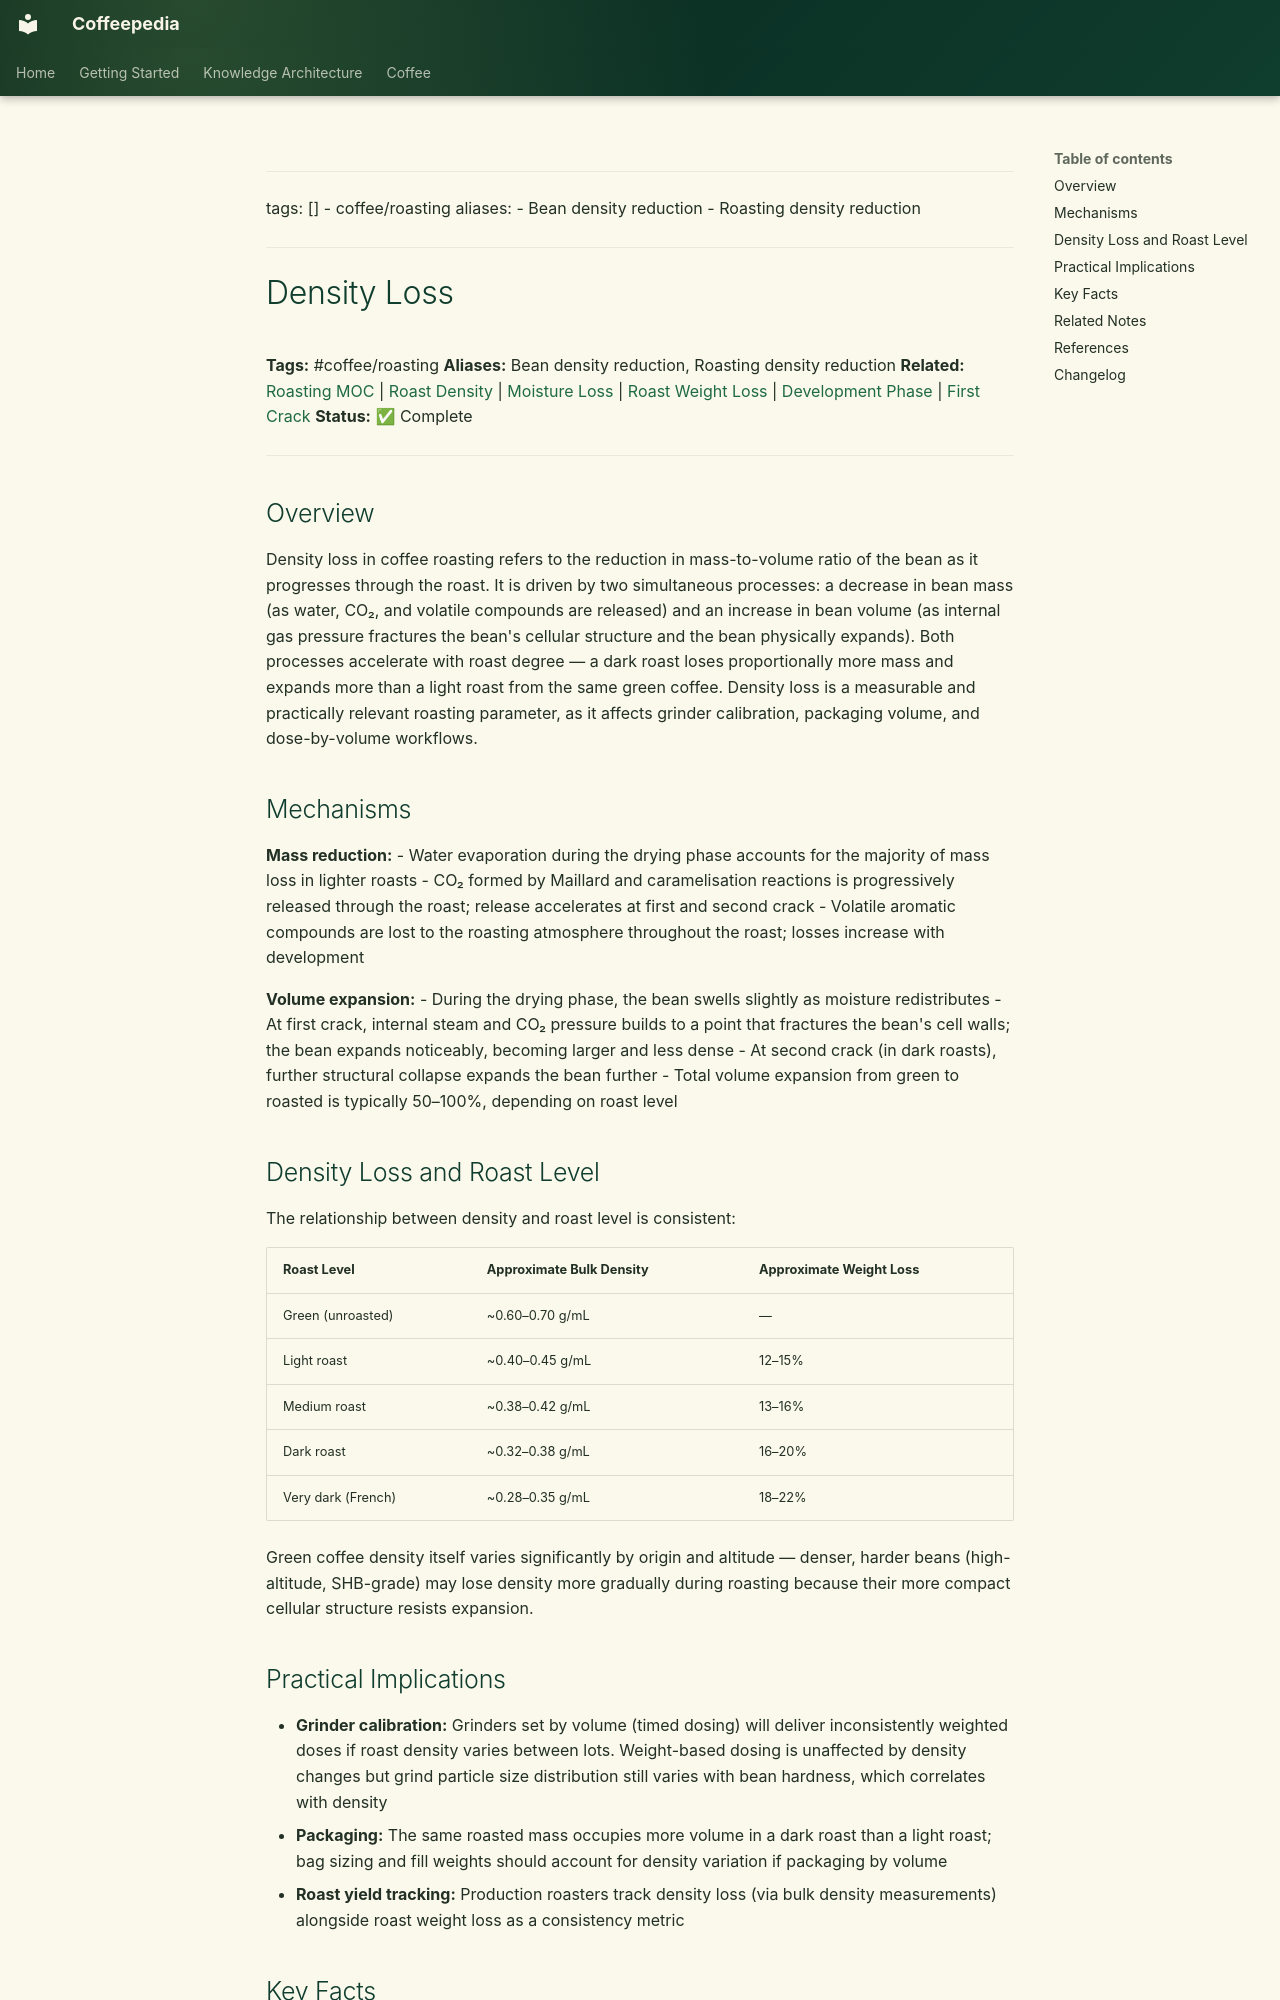

repository: Vauldt/all-about-coffee · page: coffee/coffee-roasting/density-loss/index.html · generator: mkdocs

---
tags: []
  - coffee/roasting
aliases:
  - Bean density reduction
  - Roasting density reduction
---

# Density Loss

**Tags:** #coffee/roasting
**Aliases:** Bean density reduction, Roasting density reduction
**Related:** [Roasting MOC](../maps-of-content/roasting-moc.md) | [Roast Density](roast-density.md) | [Moisture Loss](moisture-loss.md) | [Roast Weight Loss](roast-weight-loss.md) | [Development Phase](development-phase.md) | [First Crack](../roasting-coffee-beans/first-crack.md)
**Status:** ✅ Complete

---

## Overview

Density loss in coffee roasting refers to the reduction in mass-to-volume ratio of the bean as it progresses through the roast. It is driven by two simultaneous processes: a decrease in bean mass (as water, CO₂, and volatile compounds are released) and an increase in bean volume (as internal gas pressure fractures the bean's cellular structure and the bean physically expands). Both processes accelerate with roast degree — a dark roast loses proportionally more mass and expands more than a light roast from the same green coffee. Density loss is a measurable and practically relevant roasting parameter, as it affects grinder calibration, packaging volume, and dose-by-volume workflows.

## Mechanisms

**Mass reduction:**
- Water evaporation during the drying phase accounts for the majority of mass loss in lighter roasts
- CO₂ formed by Maillard and caramelisation reactions is progressively released through the roast; release accelerates at first and second crack
- Volatile aromatic compounds are lost to the roasting atmosphere throughout the roast; losses increase with development

**Volume expansion:**
- During the drying phase, the bean swells slightly as moisture redistributes
- At first crack, internal steam and CO₂ pressure builds to a point that fractures the bean's cell walls; the bean expands noticeably, becoming larger and less dense
- At second crack (in dark roasts), further structural collapse expands the bean further
- Total volume expansion from green to roasted is typically 50–100%, depending on roast level

## Density Loss and Roast Level

The relationship between density and roast level is consistent:

| Roast Level | Approximate Bulk Density | Approximate Weight Loss |
| :--- | :--- | :--- |
| Green (unroasted) | ~0.60–0.70 g/mL | — |
| Light roast | ~0.40–0.45 g/mL | 12–15% |
| Medium roast | ~0.38–0.42 g/mL | 13–16% |
| Dark roast | ~0.32–0.38 g/mL | 16–20% |
| Very dark (French) | ~0.28–0.35 g/mL | 18–22% |

Green coffee density itself varies significantly by origin and altitude — denser, harder beans (high-altitude, SHB-grade) may lose density more gradually during roasting because their more compact cellular structure resists expansion.
